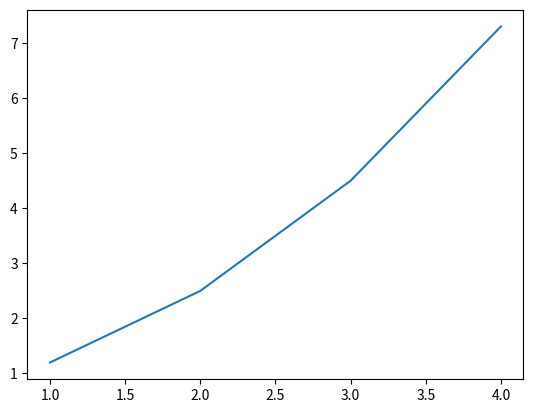

Write the Python code that produced this figure.
import matplotlib.pyplot as plt

x = [1, 2, 3, 4]
y = [1.2, 2.5, 4.5, 7.3]

# plot函数作图
plt.plot(x, y)

# show函数展示出这个图，如果没有这行代码，则程序完成绘图，但看不到
plt.show()